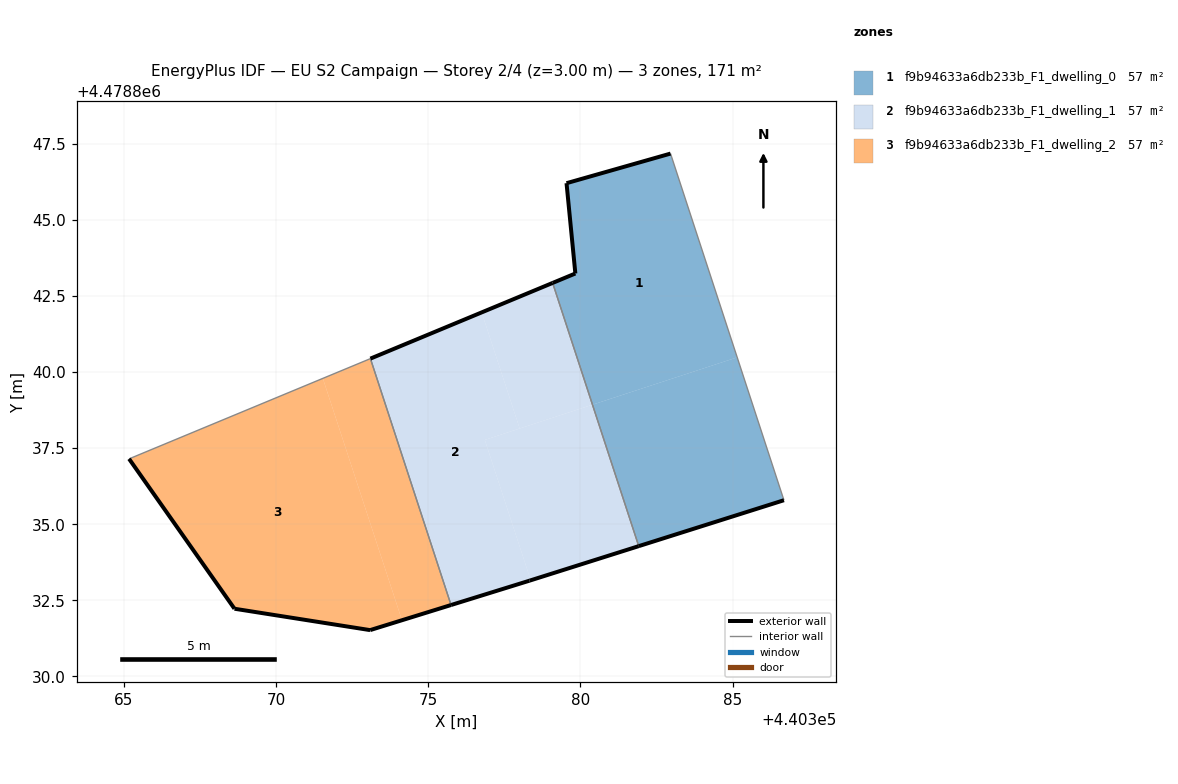
=== STOREY PLAN SPEC (per zone: floor XY polygon, exterior-wall plan segments, windows/doors) ===
zone 1: f9b94633a6db233b_F1_dwelling_0  (56.9 m²)
  floor: (440385.15, 4478840.48) (440382.96, 4478847.17) (440379.54, 4478846.20) (440379.83, 4478843.24) (440379.09, 4478842.93) (440380.39, 4478838.93)
  floor: (440386.68, 4478835.79) (440385.15, 4478840.48) (440380.39, 4478838.93) (440381.91, 4478834.28)
  exterior wall: (440379.09, 4478842.93) – (440379.83, 4478843.24)  [0.8 m]
  exterior wall: (440379.83, 4478843.24) – (440379.54, 4478846.20)  [3.0 m]
  exterior wall: (440379.54, 4478846.20) – (440382.96, 4478847.17)  [3.6 m]
  exterior wall: (440386.68, 4478835.79) – (440381.91, 4478834.28)  [5.0 m]
  interior walls: 2
zone 2: f9b94633a6db233b_F1_dwelling_1  (56.9 m²)
  floor: (440378.33, 4478833.15) (440378.37, 4478833.16) (440376.86, 4478837.77) (440378.00, 4478838.14) (440376.76, 4478841.96) (440373.10, 4478840.44) (440375.75, 4478832.35)
  floor: (440380.39, 4478838.93) (440379.09, 4478842.93) (440376.76, 4478841.96) (440378.00, 4478838.14)
  floor: (440381.91, 4478834.28) (440380.39, 4478838.93) (440376.86, 4478837.77) (440378.37, 4478833.16)
  exterior wall: (440373.10, 4478840.44) – (440379.09, 4478842.93)  [6.5 m]
  exterior wall: (440381.91, 4478834.28) – (440378.33, 4478833.15)  [3.8 m]
  exterior wall: (440378.33, 4478833.15) – (440375.75, 4478832.35)  [2.7 m]
  interior walls: 2
zone 3: f9b94633a6db233b_F1_dwelling_2  (56.9 m²)
  floor: (440374.14, 4478831.85) (440371.54, 4478839.79) (440365.17, 4478837.15) (440368.64, 4478832.22) (440373.09, 4478831.52)
  floor: (440375.75, 4478832.35) (440373.10, 4478840.44) (440371.54, 4478839.79) (440374.14, 4478831.85)
  exterior wall: (440375.75, 4478832.35) – (440373.09, 4478831.52)  [2.8 m]
  exterior wall: (440373.09, 4478831.52) – (440368.64, 4478832.22)  [4.5 m]
  exterior wall: (440368.64, 4478832.22) – (440365.17, 4478837.15)  [6.0 m]
  interior walls: 2

=== DERIVED (storey summary) ===
Building: EU S2 Campaign
Storey: 2 of 4  (floor level z = 3.00 m)
Storey gross floor area: 170.8 m²
Zones on this storey: 3
  - f9b94633a6db233b_F1_dwelling_0: floor 56.9 m²; exterior wall 12.3 m (37.0 m²); WWR 0.0%
  - f9b94633a6db233b_F1_dwelling_1: floor 56.9 m²; exterior wall 12.9 m (38.8 m²); WWR 0.0%
  - f9b94633a6db233b_F1_dwelling_2: floor 56.9 m²; exterior wall 13.3 m (39.9 m²); WWR 0.0%
Zone adjacency (shared interzone walls):
  - f9b94633a6db233b_F1_dwelling_0 ↔ f9b94633a6db233b_F1_dwelling_1
  - f9b94633a6db233b_F1_dwelling_1 ↔ f9b94633a6db233b_F1_dwelling_2